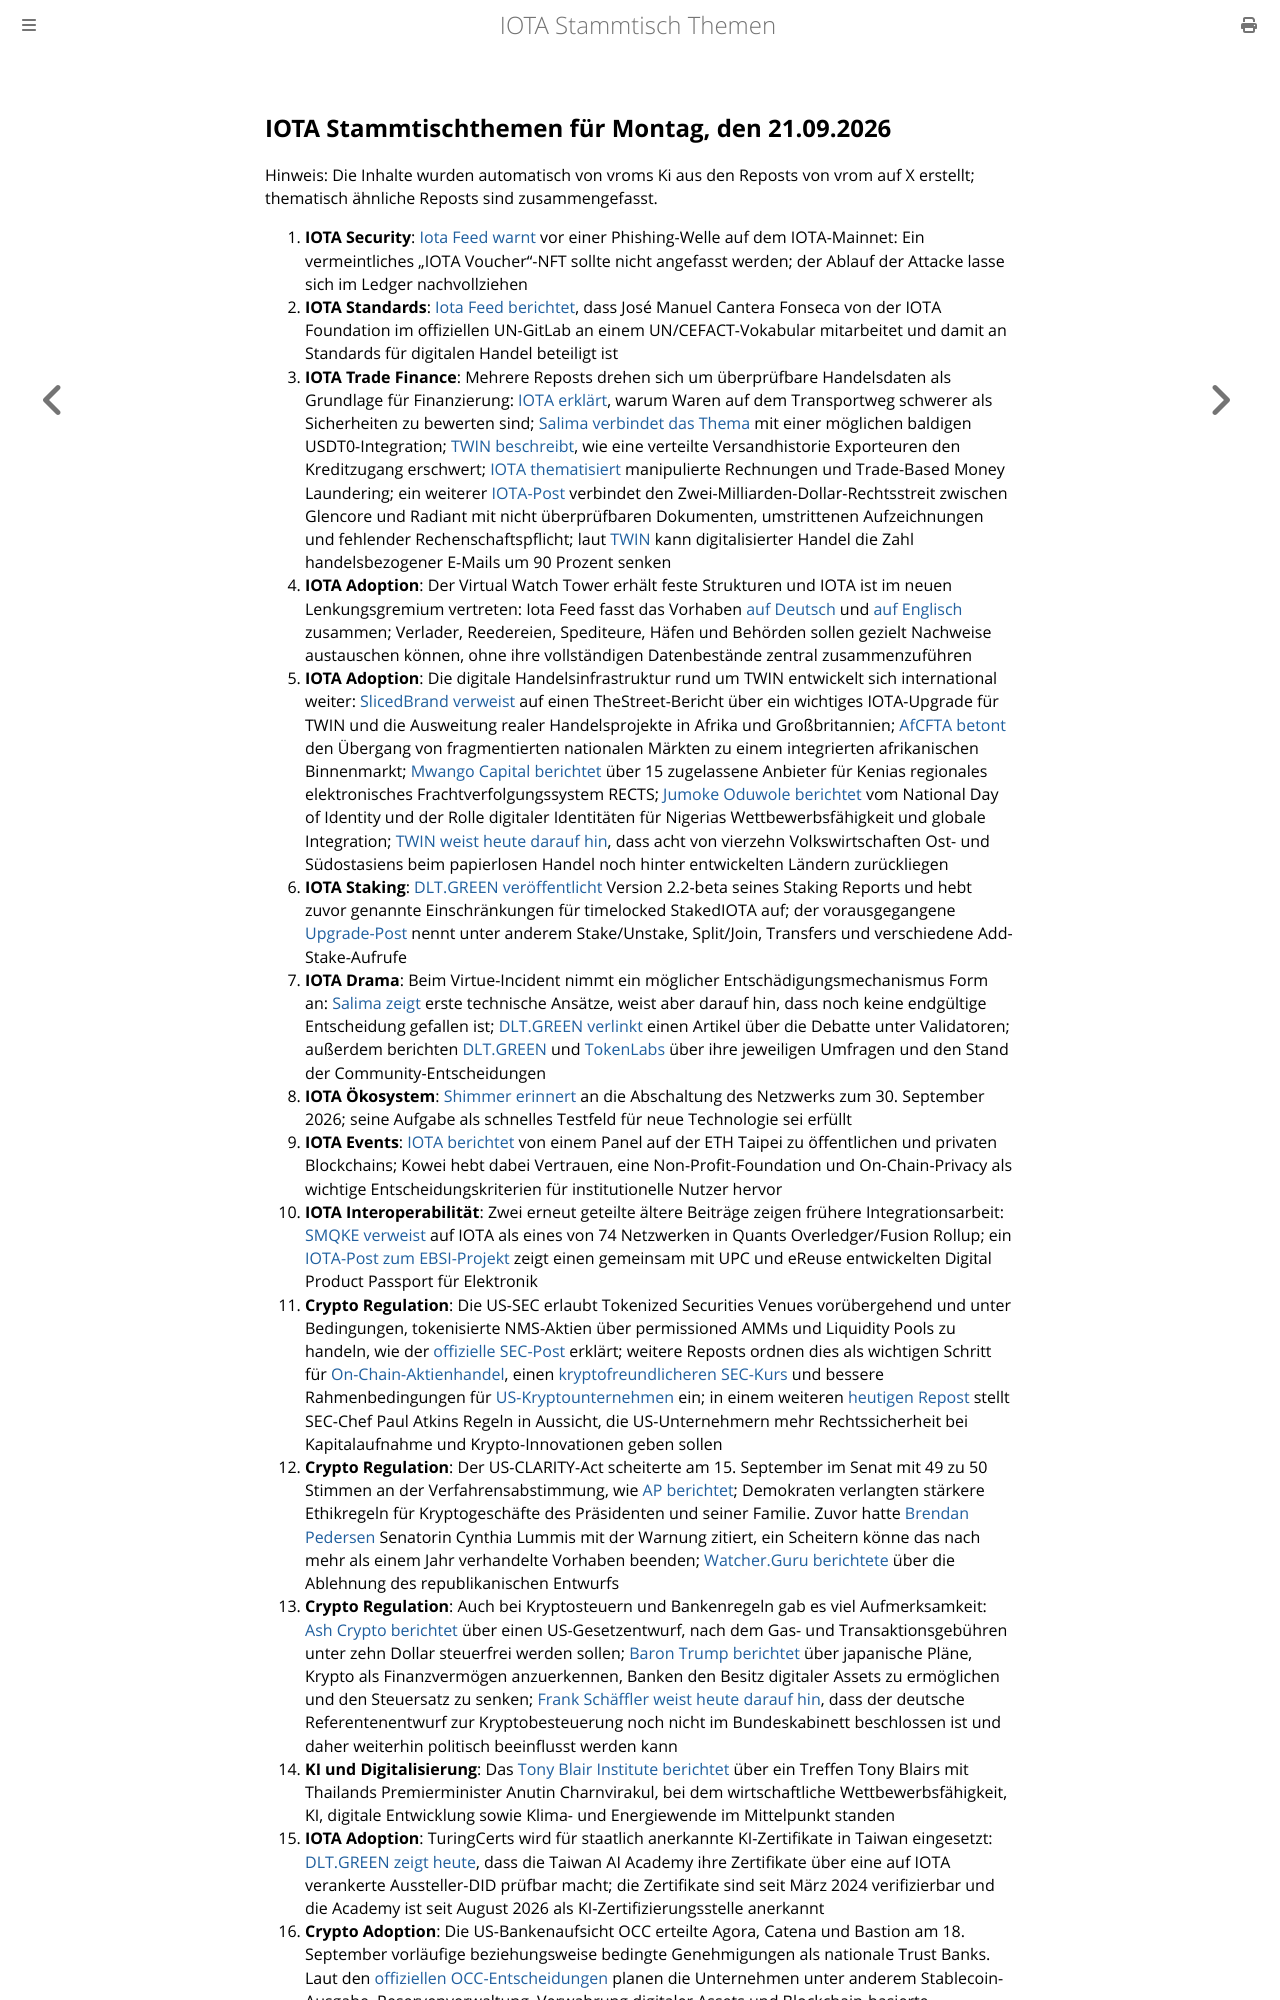

repository: iota-community/community-events · page: stammtisch/2026-09-21/index.html · generator: mdbook

## IOTA Stammtischthemen für Montag, den 21.09.2026

Hinweis: Die Inhalte wurden automatisch von vroms Ki aus den Reposts von vrom auf X erstellt; thematisch ähnliche Reposts sind zusammengefasst.

1. **IOTA Security**: [Iota Feed warnt](https://x.com/theiotafeed/status/2101680380851929091) vor einer Phishing-Welle auf dem IOTA-Mainnet: Ein vermeintliches „IOTA Voucher“-NFT sollte nicht angefasst werden; der Ablauf der Attacke lasse sich im Ledger nachvollziehen
2. **IOTA Standards**: [Iota Feed berichtet](https://x.com/theiotafeed/status/2101645764816449732), dass José Manuel Cantera Fonseca von der IOTA Foundation im offiziellen UN-GitLab an einem UN/CEFACT-Vokabular mitarbeitet und damit an Standards für digitalen Handel beteiligt ist
3. **IOTA Trade Finance**: Mehrere Reposts drehen sich um überprüfbare Handelsdaten als Grundlage für Finanzierung: [IOTA erklärt](https://x.com/iota/status/2101325443370455278), warum Waren auf dem Transportweg schwerer als Sicherheiten zu bewerten sind; [Salima verbindet das Thema](https://x.com/Salimasbegum/status/2101345735778201964) mit einer möglichen baldigen USDT0-Integration; [TWIN beschreibt](https://x.com/TWINGlobalOrg/status/2100615767662227469), wie eine verteilte Versandhistorie Exporteuren den Kreditzugang erschwert; [IOTA thematisiert](https://x.com/iota/status/2100162783367073973) manipulierte Rechnungen und Trade-Based Money Laundering; ein weiterer [IOTA-Post](https://x.com/iota/status/2100993254686666892) verbindet den Zwei-Milliarden-Dollar-Rechtsstreit zwischen Glencore und Radiant mit nicht überprüfbaren Dokumenten, umstrittenen Aufzeichnungen und fehlender Rechenschaftspflicht; laut [TWIN](https://x.com/TWINGlobalOrg/status/2099875899109720480) kann digitalisierter Handel die Zahl handelsbezogener E-Mails um 90 Prozent senken
4. **IOTA Adoption**: Der Virtual Watch Tower erhält feste Strukturen und IOTA ist im neuen Lenkungsgremium vertreten: Iota Feed fasst das Vorhaben [auf Deutsch](https://x.com/theiotafeed/status/2100841550565523610) und [auf Englisch](https://x.com/theiotafeed/status/2100841733881839809) zusammen; Verlader, Reedereien, Spediteure, Häfen und Behörden sollen gezielt Nachweise austauschen können, ohne ihre vollständigen Datenbestände zentral zusammenzuführen
5. **IOTA Adoption**: Die digitale Handelsinfrastruktur rund um TWIN entwickelt sich international weiter: [SlicedBrand verweist](https://x.com/slicedbrand/status/2100225232384458984) auf einen TheStreet-Bericht über ein wichtiges IOTA-Upgrade für TWIN und die Ausweitung realer Handelsprojekte in Afrika und Großbritannien; [AfCFTA betont](https://x.com/AfCFTA/status/2099777743353168230) den Übergang von fragmentierten nationalen Märkten zu einem integrierten afrikanischen Binnenmarkt; [Mwango Capital berichtet](https://x.com/MwangoCapital/status/2099740008416678010) über 15 zugelassene Anbieter für Kenias regionales elektronisches Frachtverfolgungssystem RECTS; [Jumoke Oduwole berichtet](https://x.com/joduwole/status/2100252356310962242) vom National Day of Identity und der Rolle digitaler Identitäten für Nigerias Wettbewerbsfähigkeit und globale Integration; [TWIN weist heute darauf hin](https://x.com/TWINGlobalOrg/status/2102050219718234405), dass acht von vierzehn Volkswirtschaften Ost- und Südostasiens beim papierlosen Handel noch hinter entwickelten Ländern zurückliegen
6. **IOTA Staking**: [DLT.GREEN veröffentlicht](https://x.com/dlt_green/status/2100950542042161463) Version 2.2-beta seines Staking Reports und hebt zuvor genannte Einschränkungen für timelocked StakedIOTA auf; der vorausgegangene [Upgrade-Post](https://x.com/dlt_green/status/2099886535805956457) nennt unter anderem Stake/Unstake, Split/Join, Transfers und verschiedene Add-Stake-Aufrufe
7. **IOTA Drama**: Beim Virtue-Incident nimmt ein möglicher Entschädigungsmechanismus Form an: [Salima zeigt](https://x.com/Salimasbegum/status/2100628076761669866) erste technische Ansätze, weist aber darauf hin, dass noch keine endgültige Entscheidung gefallen ist; [DLT.GREEN verlinkt](https://x.com/dlt_green/status/2100642502088753553) einen Artikel über die Debatte unter Validatoren; außerdem berichten [DLT.GREEN](https://x.com/dlt_green/status/2100328073384325287) und [TokenLabs](https://x.com/TokenLabsX/status/2100106421039686010) über ihre jeweiligen Umfragen und den Stand der Community-Entscheidungen
8. **IOTA Ökosystem**: [Shimmer erinnert](https://x.com/shimmernet/status/2100147684979982689) an die Abschaltung des Netzwerks zum 30. September 2026; seine Aufgabe als schnelles Testfeld für neue Technologie sei erfüllt
9. **IOTA Events**: [IOTA berichtet](https://x.com/iota/status/2099484117628772400) von einem Panel auf der ETH Taipei zu öffentlichen und privaten Blockchains; Kowei hebt dabei Vertrauen, eine Non-Profit-Foundation und On-Chain-Privacy als wichtige Entscheidungskriterien für institutionelle Nutzer hervor
10. **IOTA Interoperabilität**: Zwei erneut geteilte ältere Beiträge zeigen frühere Integrationsarbeit: [SMQKE verweist](https://x.com/SMQKEDQG/status/2061814764112613785) auf IOTA als eines von 74 Netzwerken in Quants Overledger/Fusion Rollup; ein [IOTA-Post zum EBSI-Projekt](https://x.com/iota/status/1821169462474657871) zeigt einen gemeinsam mit UPC und eReuse entwickelten Digital Product Passport für Elektronik
11. **Crypto Regulation**: Die US-SEC erlaubt Tokenized Securities Venues vorübergehend und unter Bedingungen, tokenisierte NMS-Aktien über permissioned AMMs und Liquidity Pools zu handeln, wie der [offizielle SEC-Post](https://x.com/SECGov/status/2100571317128888364) erklärt; weitere Reposts ordnen dies als wichtigen Schritt für [On-Chain-Aktienhandel](https://x.com/pete_rizzo_/status/2100572127640404096), einen [kryptofreundlicheren SEC-Kurs](https://x.com/AltcoinDaily/status/2100673372858564827) und bessere Rahmenbedingungen für [US-Kryptounternehmen](https://x.com/RippleXrpie/status/2101107780295721251) ein; in einem weiteren [heutigen Repost](https://x.com/RippleXrpie/status/2101995643073913301) stellt SEC-Chef Paul Atkins Regeln in Aussicht, die US-Unternehmern mehr Rechtssicherheit bei Kapitalaufnahme und Krypto-Innovationen geben sollen
12. **Crypto Regulation**: Der US-CLARITY-Act scheiterte am 15. September im Senat mit 49 zu 50 Stimmen an der Verfahrensabstimmung, wie [AP berichtet](https://apnews.com/article/e3caf262dc138147941787299e5f0a66); Demokraten verlangten stärkere Ethikregeln für Kryptogeschäfte des Präsidenten und seiner Familie. Zuvor hatte [Brendan Pedersen](https://x.com/BrendanPedersen/status/2099885186947101111) Senatorin Cynthia Lummis mit der Warnung zitiert, ein Scheitern könne das nach mehr als einem Jahr verhandelte Vorhaben beenden; [Watcher.Guru berichtete](https://x.com/WatcherGuru/status/2099667185266250064) über die Ablehnung des republikanischen Entwurfs
13. **Crypto Regulation**: Auch bei Kryptosteuern und Bankenregeln gab es viel Aufmerksamkeit: [Ash Crypto berichtet](https://x.com/AshCrypto/status/2100261773970374925) über einen US-Gesetzentwurf, nach dem Gas- und Transaktionsgebühren unter zehn Dollar steuerfrei werden sollen; [Baron Trump berichtet](https://x.com/Barontrum47/status/2100601266107740470) über japanische Pläne, Krypto als Finanzvermögen anzuerkennen, Banken den Besitz digitaler Assets zu ermöglichen und den Steuersatz zu senken; [Frank Schäffler weist heute darauf hin](https://x.com/f_schaeffler/status/2101913923934949502), dass der deutsche Referentenentwurf zur Kryptobesteuerung noch nicht im Bundeskabinett beschlossen ist und daher weiterhin politisch beeinflusst werden kann
14. **KI und Digitalisierung**: Das [Tony Blair Institute berichtet](https://x.com/InstituteGC/status/2099798002407760380) über ein Treffen Tony Blairs mit Thailands Premierminister Anutin Charnvirakul, bei dem wirtschaftliche Wettbewerbsfähigkeit, KI, digitale Entwicklung sowie Klima- und Energiewende im Mittelpunkt standen
15. **IOTA Adoption**: TuringCerts wird für staatlich anerkannte KI-Zertifikate in Taiwan eingesetzt: [DLT.GREEN zeigt heute](https://x.com/dlt_green/status/2102000354925711781), dass die Taiwan AI Academy ihre Zertifikate über eine auf IOTA verankerte Aussteller-DID prüfbar macht; die Zertifikate sind seit März 2024 verifizierbar und die Academy ist seit August 2026 als KI-Zertifizierungsstelle anerkannt
16. **Crypto Adoption**: Die US-Bankenaufsicht OCC erteilte Agora, Catena und Bastion am 18. September vorläufige beziehungsweise bedingte Genehmigungen als nationale Trust Ba
